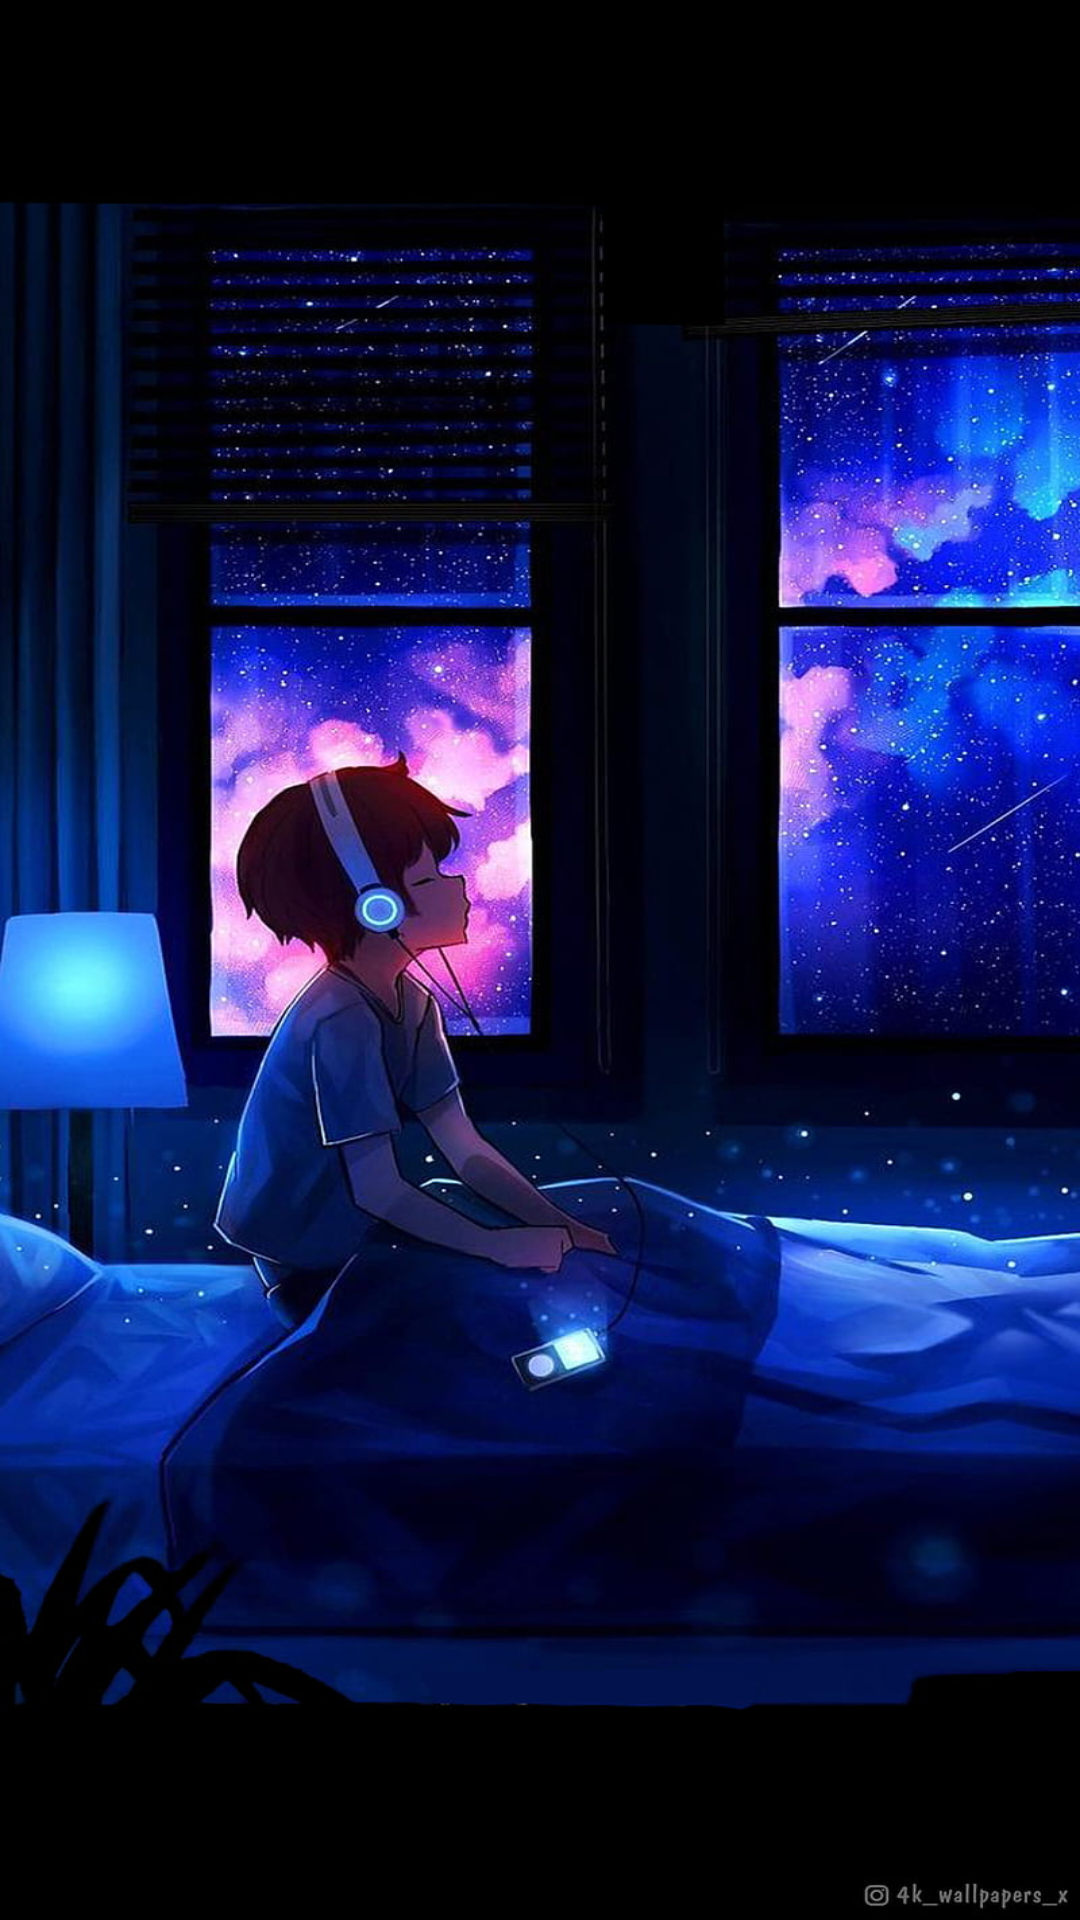

The Android layout XML behind this screen, and the referenced resources:
<!-- AndroidManifest.xml: application theme Theme.MusicApplication_Java_DH9C2 -->
<!-- res/layout/activity_main.xml -->
<?xml version="1.0" encoding="utf-8"?>
<androidx.constraintlayout.widget.ConstraintLayout xmlns:android="http://schemas.android.com/apk/res/android"
    xmlns:app="http://schemas.android.com/apk/res-auto"
    xmlns:tools="http://schemas.android.com/tools"
    android:layout_width="match_parent"
    android:layout_height="match_parent"
    tools:context=".HomeActivity"
    android:background="@drawable/background">

    <androidx.recyclerview.widget.RecyclerView
        android:id="@+id/recyclerView"
        android:layout_width="0dp"
        android:layout_height="400dp"
        app:layout_constraintBottom_toBottomOf="parent"
        app:layout_constraintEnd_toEndOf="parent"
        app:layout_constraintHorizontal_bias="0.0"
        app:layout_constraintStart_toStartOf="parent"
        app:layout_constraintTop_toTopOf="parent"
        app:layout_constraintVertical_bias="0.6" />
</androidx.constraintlayout.widget.ConstraintLayout>
<!-- resources referenced by this layout -->
<resources>
  <!-- drawable background: jpg bitmap (drawable-v24, 150828 bytes) -->
  <style name="Theme.MusicApplication_Java_DH9C2" parent="Theme.MaterialComponents.DayNight.NoActionBar">
          
          <item name="colorPrimary">@color/purple_500</item>
          <item name="colorPrimaryVariant">@color/purple_700</item>
          <item name="colorOnPrimary">@color/white</item>
          
          <item name="colorSecondary">@color/teal_200</item>
          <item name="colorSecondaryVariant">@color/teal_700</item>
          <item name="colorOnSecondary">@color/black</item>
          
          <item name="android:statusBarColor">?attr/colorPrimaryVariant</item>
          
      </style>
  <color name="purple_500">#FF6200EE</color>
  <color name="purple_700">#FF3700B3</color>
  <color name="white">#FFFFFFFF</color>
  <color name="teal_200">#FF03DAC5</color>
  <color name="teal_700">#FF018786</color>
  <color name="black">#FF000000</color>
</resources>
